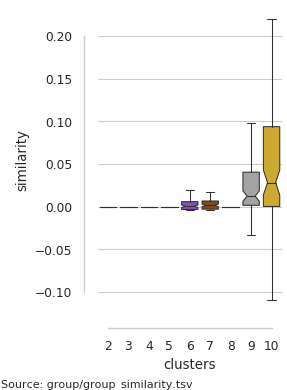

The table this chart was drawn from, first rows:
participant_id	clusters	similarity	relabel accuracy
136732	2	0.0	0.865
100307	2	0.0	0.5022
100408	2	0.0	0.9137
101107	2	0.0	0.5442
101309	2	0.0	0.9358
101915	2	0.0	0.9381
103111	2	0.0	0.9602
103414	2	0.0	0.9513
103818	2	0.0	0.9535
105014	2	0.0	0.9558
105115	2	0.0	0.8628
106016	2	0.0	0.9314
108828	2	0.0	0.9403
110411	2	0.0	0.9513
111312	2	0.0	0.9646
111716	2	0.0	0.8097
113619	2	0.0	0.9469
113922	2	0.0	0.9336
114419	2	0.0	0.9558
115320	2	0.0	0.9469
116524	2	0.0	0.9535
117122	2	0.0	0.6217
118528	2	0.0	0.9779
118730	2	0.0	0.6173
118932	2	0.0	0.9358
120111	2	0.0	0.9049
122317	2	0.0	0.7721
122620	2	0.0	0.958
123117	2	0.0	0.9646
123925	2	0.0	0.9513
124422	2	0.0	0.9646
125525	2	0.0	0.9336
126325	2	0.0	0.9491
127630	2	0.0	0.9712
127933	2	0.0	0.896
128127	2	0.0	0.9624
128632	2	0.0	0.9469
129028	2	0.0	0.958
130013	2	0.0	0.8938
130316	2	0.0	0.958
131217	2	0.0	0.958
131722	2	0.0	0.958
133019	2	0.0	0.9292
133928	2	0.0	0.9558
135225	2	0.0	0.8982
135932	2	0.0	0.9071
136833	2	0.0	0.9381
138534	2	0.0	0.9668
139637	2	0.0	0.9447
140925	2	0.0	0.9381
144832	2	0.0	0.6372
146432	2	0.0	0.9491
147737	2	0.0	0.9425
148335	2	0.0	0.8761
148840	2	0.0	0.9624
149337	2	0.0	0.9602
149539	2	0.0	0.9602
149741	2	0.0	0.969
151223	2	0.0	0.9469
151526	2	0.0	0.9403
... 840 more rows
